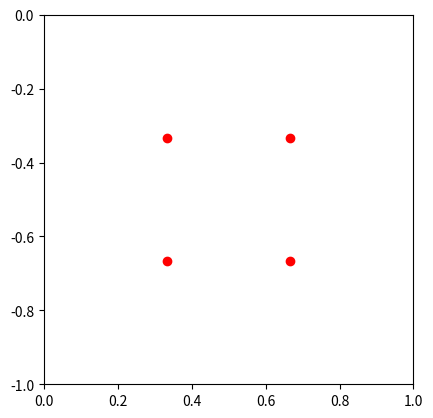

The matplotlib source for this figure:
import matplotlib.pyplot as plt

anti_aliasing = 2

anti_aliasing_offsets = []
for i in range(1, anti_aliasing + 1):
    for j in range(1, anti_aliasing + 1):
        anti_aliasing_offsets.append(
            (j / (anti_aliasing + 1), -i / (anti_aliasing + 1))
        )

for point in anti_aliasing_offsets:
    plt.plot(point[0], point[1], "ro")

plt.xlim([0,1])
plt.ylim([-1,0])
ax = plt.gca()
ax.set_aspect('equal', adjustable='box')
plt.show()